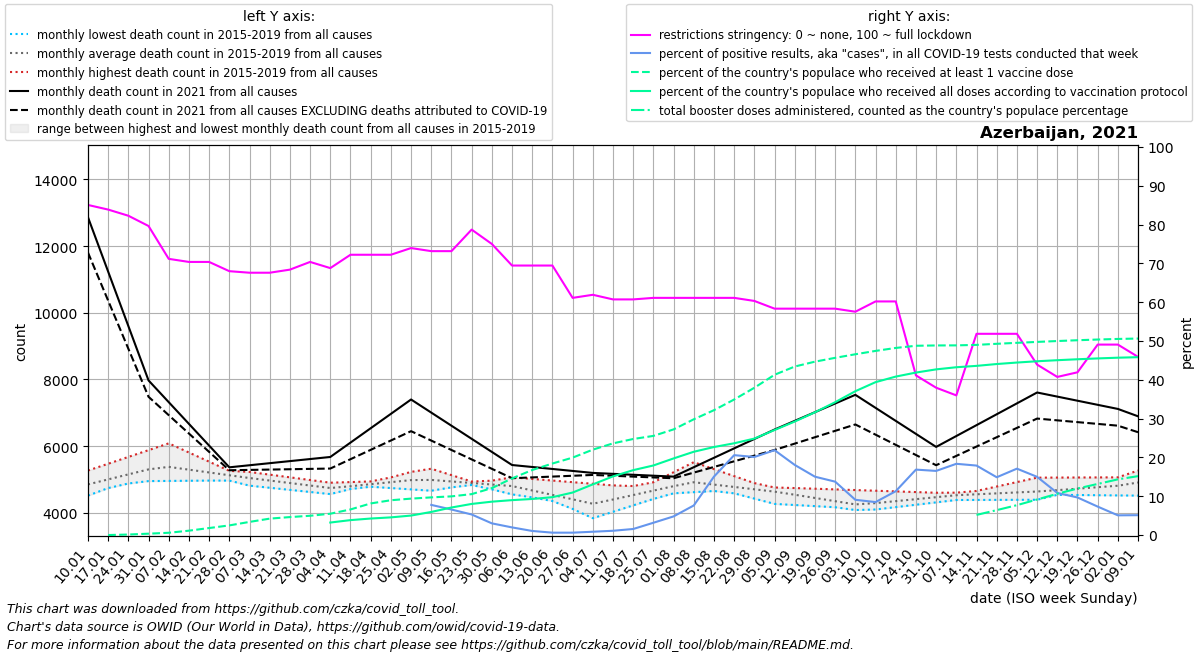

The table this chart was drawn from, first rows:
date, location, time_unit, time, deaths_2010_all_ages, deaths_2011_all_ages, deaths_2012_all_ages, deaths_2013_all_ages, deaths_2014_all_ages, deaths_2015_all_ages, deaths_2016_all_ages, deaths_2017_all_ages, deaths_2018_all_ages, deaths_2019_all_ages, deaths_2020_all_ages, deaths_2021_all_ages, deaths_2022_all_ages, new_deaths, new_cases_smoothed, new_tests_smoothed, positive_test_percent, stringency_index, people_vaccinated, people_fully_vaccinated
2021-01-10, Azerbaijan, monthly, 1, , , , , , , 4736, 5269, 4890, 4517, 5210, 12868, 6895, 1060, 4576, , , 85.05, , 
2021-01-17, Azerbaijan, monthly, 2, , , , , , , 4808, 5473, 4988, 4744, 5202, 11236, 6674, 870.0, 3395, , , 83.86, 0.0, 
2021-01-24, Azerbaijan, monthly, 3, , , , , , , 4881, 5677, 5087, 4970, 5194, 9604, 6452, 680.5, 2083, , , 82.27, 13000, 
2021-01-31, Azerbaijan, monthly, 4, , , , , , , 4953, 5881, 5185, 5196, 5185, 7972, 6231, 491.0, 1491, , , 79.63, 35750, 
2021-02-07, Azerbaijan, monthly, 5, , , , , , 5146, 4958, 6085, 5284, 5423, 5177, 7320, 6009, 390.2, 1033, , , 71.16, 59454, 
2021-02-14, Azerbaijan, monthly, 6, , , , , , 5166, 4963, 5810, 5267, 5271, 5142, 6669, , 289.5, 922.3, , , 70.37, 114643, 
2021-02-21, Azerbaijan, monthly, 7, , , , , , 5186, 4968, 5535, 5250, 5120, 5108, 6018, , 188.8, 988.0, , , 70.37, 184144, 
2021-02-28, Azerbaijan, monthly, 8, , , , , , 5207, 4973, 5260, 5233, 4968, 5074, 5366, , 88.0, 1177, , , 67.99, 253645, 
2021-03-07, Azerbaijan, monthly, 9, , , , , , 5227, 4978, 4985, 5216, 4816, 5039, 5428, , 139.8, 1853, , , 67.59, 345558, 
2021-03-14, Azerbaijan, monthly, 10, , , , , , 5146, 4875, 4936, 5138, 4753, 5190, 5490, , 191.6, 2789, , , 67.59, 431986, 
2021-03-21, Azerbaijan, monthly, 11, , , , , , 5066, 4772, 4888, 5060, 4690, 5340, 5552, , 243.4, 5001, , , 68.38, 472940, 
2021-03-28, Azerbaijan, monthly, 12, , , , , , 4985, 4669, 4839, 4981, 4626, 5491, 5614, , 295.2, 7802, , , 70.37, 507245, 
2021-04-04, Azerbaijan, monthly, 13, , , , , , 4905, 4566, 4790, 4903, 4563, 5641, 5676, , 347.0, 12681, , , 68.78, 561321, 329024
2021-04-11, Azerbaijan, monthly, 14, , , , , , 4824, 4732, 4798, 4923, 4715, 5792, 6107, , 497.8, 14942, , , 72.22, 674068, 392771
2021-04-18, Azerbaijan, monthly, 15, , , , , , 4784, 4898, 4807, 4943, 4867, 5472, 6538, , 648.5, 15158, , , 72.22, 831997, 434581
2021-04-25, Azerbaijan, monthly, 16, , , , , , 4744, 5063, 4816, 4963, 5020, 5152, 6969, , 799.2, 13611, , , 72.22, 916439, 465077
2021-05-02, Azerbaijan, monthly, 17, , , , , , 4704, 5229, 4824, 4983, 5172, 4831, 7400, , 950.0, 10069, , , 73.94, 958929, 512777
2021-05-09, Azerbaijan, monthly, 18, , , , , , 4664, 5098, 4850, 5003, 5324, 4511, 7007, , 839.2, 6727, 57750, 7.766, 73.15, 991696, 608165
2021-05-16, Azerbaijan, monthly, 19, , , , , , 4764, 4967, 4876, 4970, 5132, 4457, 6614, , 728.4, 4066, 61444, 6.569, 73.15, 1018389, 724984
2021-05-23, Azerbaijan, monthly, 20, , , , , , 4865, 4836, 4902, 4937, 4940, 4402, 6221, , 617.6, 2905, 55290, 5.295, 78.7, 1077400, 819435
2021-05-30, Azerbaijan, monthly, 21, , , , , , 4966, 4705, 4928, 4904, 4747, 4348, 5828, , 506.8, 1858, 61593, 3.008, 75.0, 1235644, 878841
2021-06-06, Azerbaijan, monthly, 22, , , , , , 5066, 4574, 4954, 4871, 4555, 4294, 5435, , 396.0, 1090, 55510, 1.964, 69.44, 1491705, 919163
2021-06-13, Azerbaijan, monthly, 23, , , , , , 5018, 4464, 4675, 4657, 4542, 4676, 5376, , 312.2, 596.3, 56701, 1.047, 69.44, 1713074, 949827
2021-06-20, Azerbaijan, monthly, 24, , , , , , 4969, 4354, 4396, 4443, 4530, 5058, 5316, , 228.5, 364.6, 60490, 0.609, 69.44, 1883748, 997296
2021-06-27, Azerbaijan, monthly, 25, , , , , , 4921, 4245, 4118, 4229, 4518, 5439, 5257, , 144.8, 334.9, 55312, 0.609, 61.11, 2039295, 1119232
2021-07-04, Azerbaijan, monthly, 26, , , , , , 4872, 4135, 3839, 4015, 4505, 5821, 5198, , 61.0, 457.0, 53447, 0.851, 61.9, 2248963, 1334400
2021-07-11, Azerbaijan, monthly, 27, , , , , , 4824, 4248, 4032, 4316, 4584, 6203, 5170, , 58.0, 694.3, 63189, 1.097, 60.71, 2414613, 1544886
2021-07-18, Azerbaijan, monthly, 28, , , , , , 4804, 4360, 4225, 4617, 4664, 6255, 5142, , 55.0, 993.0, 63946, 1.556, 60.71, 2529900, 1709511
2021-07-25, Azerbaijan, monthly, 29, , , , , , 4784, 4473, 4418, 4918, 4743, 6306, 5115, , 52.0, 1590, 51021, 3.164, 61.11, 2611235, 1832185
2021-08-01, Azerbaijan, monthly, 30, , , , , , 4764, 4586, 4611, 5219, 4823, 6358, 5087, , 49.0, 3151, 64914, 4.801, 61.11, 2783013, 2018089
2021-08-08, Azerbaijan, monthly, 31, , , , , , 4744, 4621, 4804, 5520, 4902, 6410, 5369, , 161.8, 5652, 73768, 7.621, 61.11, 3049218, 2193558
2021-08-15, Azerbaijan, monthly, 32, , , , , , 4744, 4656, 4784, 5311, 4744, 6138, 5652, , 274.6, 11623, 78252, 15.05, 61.11, 3289160, 2318327
2021-08-22, Azerbaijan, monthly, 33, , , , , , 4744, 4691, 4764, 5102, 4586, 5866, 5934, , 387.4, 21027, 102450, 20.58, 61.11, 3570345, 2416867
2021-08-29, Azerbaijan, monthly, 34, , , , , , 4744, 4726, 4743, 4893, 4427, 5593, 6217, , 500.2, 25072, 125198, 20.11, 60.32, 3879984, 2541099
2021-09-05, Azerbaijan, monthly, 35, , , , , , 4744, 4761, 4723, 4684, 4269, 5321, 6499, , 613.0, 26333, 122135, 21.86, 58.33, 4221904, 2766869
2021-09-12, Azerbaijan, monthly, 36, , , , , , 4744, 4626, 4564, 4549, 4235, 5049, 6759, , 682.0, 18238, 100970, 18.06, 58.33, 4438569, 2989608
2021-09-19, Azerbaijan, monthly, 37, , , , , , 4724, 4491, 4404, 4414, 4202, 4917, 7020, , 751.0, 14715, 97935, 15.03, 58.33, 4567177, 3233259
2021-09-26, Azerbaijan, monthly, 38, , , , , , 4704, 4356, 4244, 4279, 4168, 4784, 7280, , 820.0, 12184, 88637, 13.75, 58.33, 4667783, 3499163
2021-10-03, Azerbaijan, monthly, 39, , , , , , 4684, 4221, 4085, 4144, 4135, 4652, 7540, , 889.0, 6258, 69078, 9.079, 57.54, 4761798, 3788731
2021-10-10, Azerbaijan, monthly, 40, , , , , , 4664, 4282, 4189, 4224, 4101, 4520, 7150, , 804.0, 5397, 63958, 8.488, 60.19, 4850113, 4027052
2021-10-17, Azerbaijan, monthly, 41, , , , , , 4644, 4342, 4293, 4305, 4172, 4834, 6759, , 719.0, 7853, 69311, 11.29, 60.19, 4928321, 4173466
2021-10-24, Azerbaijan, monthly, 42, , , , , , 4624, 4403, 4398, 4385, 4244, 5147, 6368, , 634.0, 12982, 76946, 16.86, 41.14, 4985828, 4279685
2021-10-31, Azerbaijan, monthly, 43, , , , , , 4603, 4463, 4502, 4466, 4315, 5460, 5978, , 549.0, 14730, 89554, 16.52, 37.96, 4993883, 4363752
2021-11-07, Azerbaijan, monthly, 44, , , , , , 4583, 4524, 4606, 4546, 4386, 5774, 6304, , 595.6, 15098, 82506, 18.35, 35.98, 4996194, 4420042
2021-11-14, Azerbaijan, monthly, 45, , , , , , 4583, 4657, 4610, 4546, 4388, 6295, 6631, , 642.2, 14722, 82248, 17.9, 51.85, 5008796, 4456084
2021-11-21, Azerbaijan, monthly, 46, , , , , , 4583, 4790, 4614, 4546, 4390, 6816, 6957, , 688.8, 13590, 91374, 14.89, 51.85, 5037550, 4504567
2021-11-28, Azerbaijan, monthly, 47, , , , , , 4583, 4923, 4619, 4547, 4391, 7336, 7284, , 735.4, 12392, 72654, 17.1, 51.85, 5063159, 4543690
2021-12-05, Azerbaijan, monthly, 48, , , , , , 4583, 5056, 4623, 4547, 4393, 7857, 7610, , 782.0, 11269, 75874, 14.99, 43.91, 5087234, 4577725
2021-12-12, Azerbaijan, monthly, 49, , , , , , 4583, 5058, 4665, 4541, 4556, 8378, 7487, , 712.0, 9166, 84637, 10.85, 40.74, 5110409, 4605492
2021-12-19, Azerbaijan, monthly, 50, , , , , , 4603, 5060, 4707, 4535, 4720, 9908, 7364, , 642.0, 6928, 71912, 9.679, 41.93, 5131403, 4630281
2021-12-26, Azerbaijan, monthly, 51, , , , , , 4624, 5063, 4749, 4529, 4883, 11439, 7240, , 572.0, 5071, 70035, 7.324, 49.07, 5150033, 4652396
2022-01-02, Azerbaijan, monthly, 52, , , , , , 4644, 5065, 4791, 4523, 5047, 12970, 7117, , 502.0, 3471, 68283, 5.076, 49.07, 5165408, 4671590
2022-01-09, Azerbaijan, monthly, 1, , , , , , 4664, 5269, 4890, 4517, 5210, 14500, 6895, , 476.8, 3189, 62329, 5.115, 45.9, 5175822, 4684971
